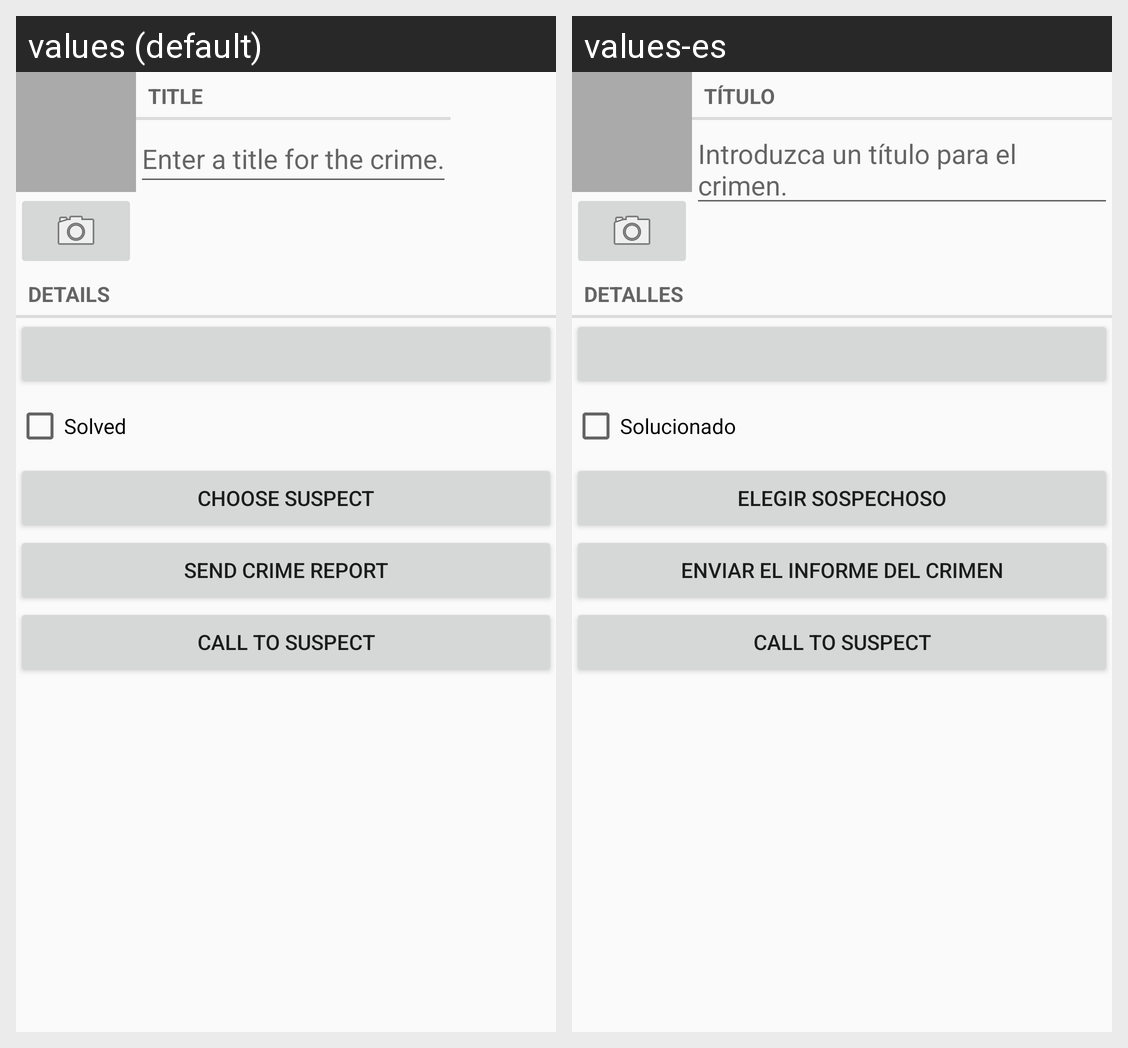

Here is an Android app screen in its default locale and in the app's own translations. Write out the translated-string differences for the strings that appear on this screen.
Android screen res/layout/fragment_crime.xml rendered under 2 locales, left to right: values (default), values-es. Device: Nexus 5 (rendered at 1080×1920; each locale shown at half size, 540×960, under a caption strip naming it); theme AppTheme.
Strings drawn on this screen, with the default value and each locale's value (text and hints the layout hard-codes, and strings that could not be matched under every locale, appear in the picture but are not listed):

crime_title_label
  values: Title
  values-es: Título

crime_title_hint
  values: Enter a title for the crime.
  values-es: Introduzca un título para el crimen.

crime_details_label
  values: Details
  values-es: Detalles

crime_solved_label
  values: Solved
  values-es: Solucionado

crime_suspect_text
  values: Choose Suspect
  values-es: Elegir Sospechoso

crime_report_text
  values: Send Crime Report
  values-es: Enviar el Informe del Crimen

crime_call_to_suspect
  values: Call to Suspect
  values-es: Call to Suspect
